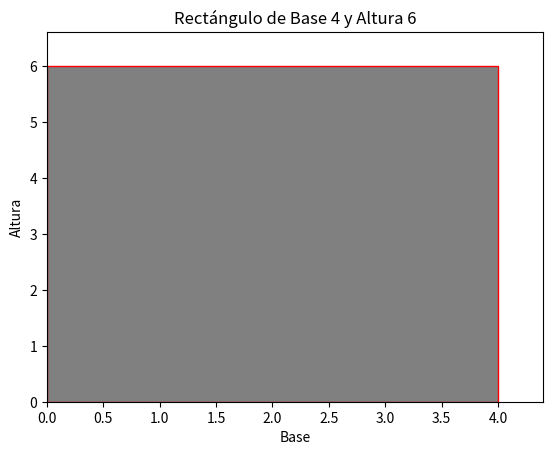
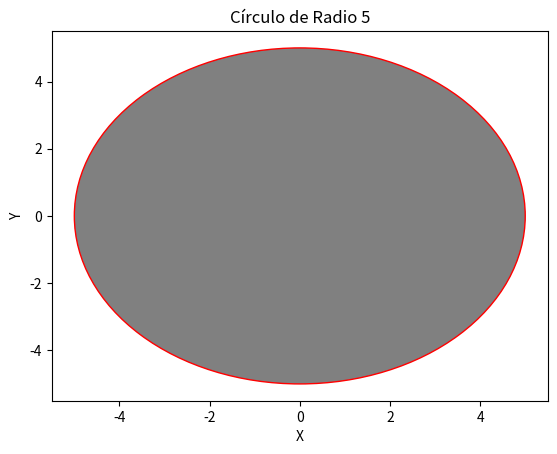
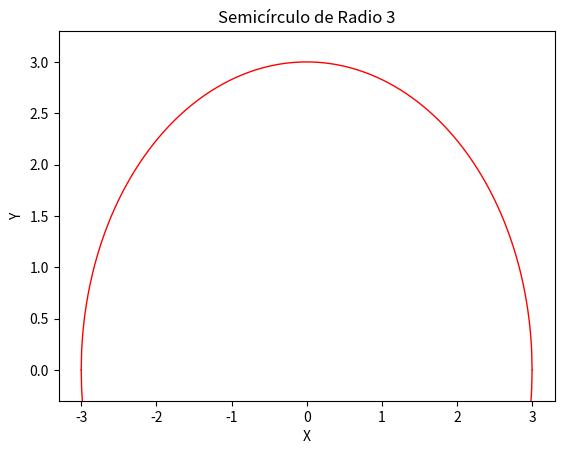
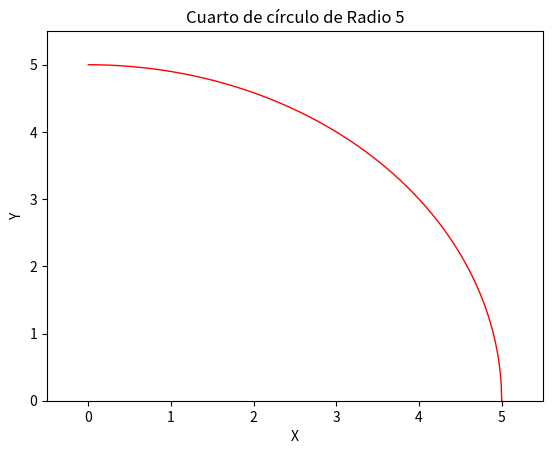
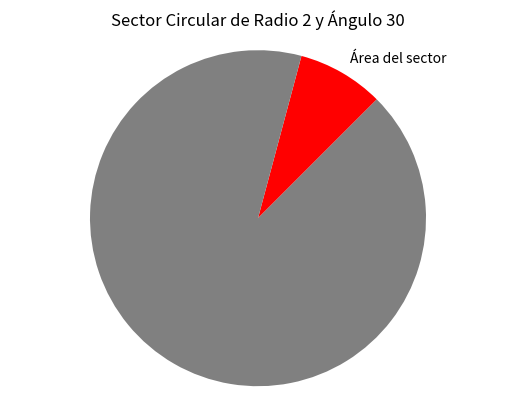
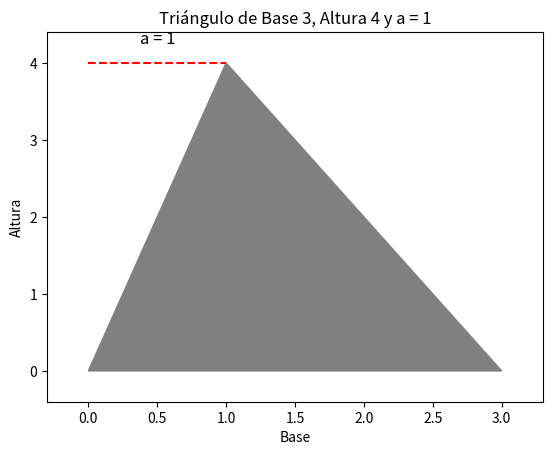

These charts were generated, in order, by the following Python code:
import matplotlib.pyplot as plt
import numpy as np

def graficar_rectangulo(b, h):
    # Crear la figura y el objeto de los ejes
    fig, ax = plt.subplots()

    # Dibujar el rectángulo en los ejes
    rect = plt.Rectangle((0, 0), b, h, linewidth=1, edgecolor='r', facecolor='grey')
    ax.add_patch(rect)

    # Establecer las etiquetas de los ejes y el título del gráfico
    ax.set_xlabel('Base')
    ax.set_ylabel('Altura')
    ax.set_title('Rectángulo de Base {} y Altura {}'.format(b, h))

    # Establecer los límites de los ejes
    ax.set_xlim(0, b + 0.1 * b)
    ax.set_ylim(0, h + 0.1 * h)


    # Mostrar el gráfico
    plt.show()

graficar_rectangulo(4, 6)

def graficar_circulo(r):
    # Crear un arreglo de valores x e y
    x = np.linspace(-r, r, 1000)
    y = np.linspace(-r, r, 1000)

    # Crear una matriz con los valores de x e y
    X, Y = np.meshgrid(x, y)

    # Crear una matriz de distancias
    D = np.sqrt(X**2 + Y**2)

    # Crear la figura y el objeto de los ejes
    fig, ax = plt.subplots()

    # Dibujar el círculo en los ejes
    circulo = plt.Circle((0, 0), r, linewidth=1, edgecolor='r', facecolor='grey')
    ax.add_artist(circulo)

    # Establecer las etiquetas de los ejes y el título del gráfico
    ax.set_xlabel('X')
    ax.set_ylabel('Y')
    ax.set_title('Círculo de Radio {}'.format(r))

    # Establecer los límites de los ejes
    ax.set_xlim(-r - 0.1 * r, r + 0.1 * r)
    ax.set_ylim(-r - 0.1 * r, r + 0.1 * r)

    # Mostrar el gráfico
    plt.show()

graficar_circulo(5)

def graficar_semicirculo(r):
    # Crear un arreglo de valores x para el semicírculo
    x = np.linspace(-r, r, 1000)

    # Crear un arreglo de valores y para la mitad superior
    y = np.sqrt(r**2 - x**2)
    y = np.where(y.imag==0, y.real, np.nan)

    # Crear una figura y objeto de ejes
    fig, ax = plt.subplots()

    # Graficar el semicírculo en los ejes
    ax.plot(x, y, linewidth=1, color='r')
    ax.plot(x, -y, linewidth=1, color='r')

    # Establecer las etiquetas de los ejes y el título del gráfico
    ax.set_xlabel('X')
    ax.set_ylabel('Y')
    ax.set_title('Semicírculo de Radio {}'.format(r))

    # Establecer los límites de los ejes
    ax.set_xlim(-1.1 * r, 1.1 * r)
    ax.set_ylim(-0.1 * r, 1.1 * r)

    # Mostrar el gráfico
    plt.show()
graficar_semicirculo(3)

def graficar_cuarto_circulo(r):
    # Crear un arreglo de valores x para la mitad superior
    x = np.linspace(0, r, 1000)

    # Crear un arreglo de valores y para la mitad superior
    y = np.sqrt(r**2 - x**2)

    # Crear una figura y objeto de ejes
    fig, ax = plt.subplots()

    # Graficar el semicírculo en los ejes
    ax.plot(x, y, linewidth=1, color='r')
    ax.plot(x, -y, linewidth=1, color='r')

    # Establecer las etiquetas de los ejes y el título del gráfico
    ax.set_xlabel('X')
    ax.set_ylabel('Y')
    ax.set_title('Cuarto de círculo de Radio {}'.format(r))

    # Establecer los límites de los ejes
    ax.set_xlim(-0.1 * r, r + 0.1 * r)
    ax.set_ylim(0, r + 0.1 * r)

    # Mostrar el gráfico
    plt.show()

graficar_cuarto_circulo(5)

def graficar_sector(r, angulo):
    # Verificar que el radio esté en el rango correcto
    if r <= 0:
        raise ValueError("El radio 'r' debe ser mayor que cero.")
    
    # Asegurarse de que el ángulo está en el rango correcto
    angulo = angulo % 360
    
    # Crear la lista de valores para el sector
    valores = [angulo, 360 - angulo]
    
    # Crear la lista de etiquetas
    etiquetas = ['Área del sector', '']
    
    # Crear una lista de colores para el sector y el área no sombreada
    colores = ['r', 'grey']
    
    # Crear una figura y objeto de ejes
    fig, ax = plt.subplots()

    # Graficar el sector en los ejes
    ax.pie(valores, labels=etiquetas, colors=colores, radius=r, startangle=90-angulo/2, counterclock=False)

    # Establecer el título del gráfico
    ax.set_title('Sector Circular de Radio {} y Ángulo {}'.format(r, angulo))

    # Establecer el aspecto de los ejes para que parezcan un círculo
    ax.axis('equal')

    # Mostrar el gráfico
    plt.show()
graficar_sector(2, 30)

def graficar_triangulo(b, h, a):
    # Verificar que la base, altura y a estén en el rango correcto
    if b <= 0 or h <= 0 or a < 0 or a > b:
        raise ValueError("La base y la altura deben ser mayores que cero y a debe estar en el rango [0, b].")
    
    # Calcular la coordenada x del vértice superior del triángulo
    x_top = a
    # Calcular las coordenadas de los vértices del triángulo
    x = [0, b, x_top]
    y = [0, 0, h]

    # Crear una figura y objeto de ejes
    fig, ax = plt.subplots()

    # Graficar el triángulo en los ejes
    ax.fill(x, y, color='grey')

    # Agregar línea horizontal para la distancia a
    ax.hlines(h, 0, a, color='r', linestyle='--')

    # Agregar etiqueta para la distancia a
    ax.text(a/2, h+0.05*h, 'a = {}'.format(a), fontsize=12, ha='center', va='bottom')

    # Establecer el título del gráfico
    ax.set_title('Triángulo de Base {}, Altura {} y a = {}'.format(b, h, a))

    # Establecer los límites de los ejes
    ax.set_xlim(left=-0.1*b, right=1.1*b)
    ax.set_ylim(bottom=-0.1*h, top=1.1*h)

    # Etiquetar los ejes
    ax.set_xlabel('Base')
    ax.set_ylabel('Altura')

    # Mostrar el gráfico
    plt.show()
graficar_triangulo(3, 4, 1)